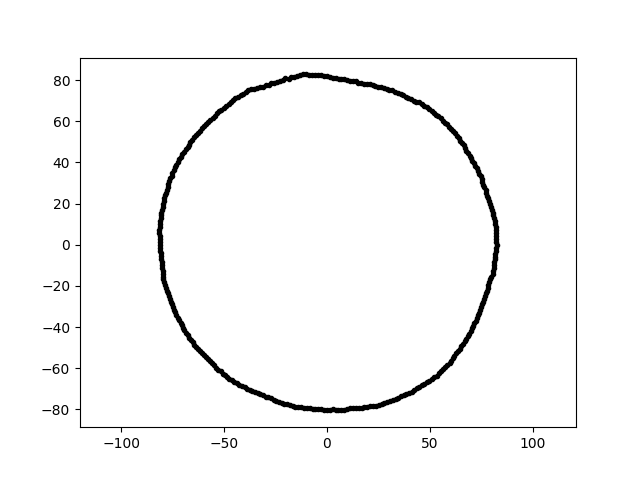

Values plotted in this chart, from the file beside it:
5.008038357951155786e-15, 8.178747311368383066e+01, 1.300000000000000000e+01
-1.474571080608676180e-14, -8.027191086906745454e+01, 1.300000000000000000e+01
7.834206720224720755e+01, -2.099169364022687745e+01, 1.300000000000000000e+01
-2.971929856132795678e+01, 7.742141969248568500e+01, 1.300000000000000000e+01
-6.545625852795497224e+01, 5.114003395279897290e+01, 1.300000000000000000e+01
6.939212034504585347e+01, 4.336100926762286178e+01, 1.300000000000000000e+01
7.794081284976891766e+01, -2.234916844696202531e+01, 1.300000000000000000e+01
-4.375370234141923476e+01, -6.737479327272357921e+01, 1.300000000000000000e+01
5.759525126179546106e+01, -5.964162861197374355e+01, 1.300000000000000000e+01
-6.620094200111292082e+01, -4.635439862576305359e+01, 1.300000000000000000e+01
-8.012958968012684124e+01, -9.838676484204274431e+00, 1.300000000000000000e+01
4.482117129271335187e+01, -6.901855131078133354e+01, 1.300000000000000000e+01
6.234431241476204377e+01, 5.419508396042417786e+01, 1.300000000000000000e+01
-1.016597239045920276e+01, 8.279520092512483131e+01, 1.300000000000000000e+01
-8.676994455382205373e+00, 8.255608761577484245e+01, 1.300000000000000000e+01
-2.558066934262558689e+01, 7.872920490572249719e+01, 1.300000000000000000e+01
-8.114563316799812753e+01, 9.963430937720826108e+00, 1.300000000000000000e+01
-1.933327349005650220e+01, -7.754152469675260306e+01, 1.300000000000000000e+01
2.395873547784745838e+01, -7.836549267328624069e+01, 1.300000000000000000e+01
-8.086466547543521699e+01, -4.237937540033549055e+00, 1.300000000000000000e+01
7.045422204618285278e+00, -8.052954429382340606e+01, 1.300000000000000000e+01
-3.881722099361675760e+01, -7.002812039940913280e+01, 1.300000000000000000e+01
-6.164794354835670731e+01, -5.172876669426388929e+01, 1.300000000000000000e+01
-7.387974641679087995e+01, 3.764361100154980022e+01, 1.300000000000000000e+01
5.222253582738575517e+01, -6.448946100028850026e+01, 1.300000000000000000e+01
-8.132516593160976015e+01, 2.839937373375894136e+00, 1.300000000000000000e+01
-5.875772401081140117e+01, 5.875772401081140828e+01, 1.300000000000000000e+01
4.610095632013707245e+01, 6.834747845134594968e+01, 1.300000000000000000e+01
7.041556641323175825e+00, 8.048536070318043301e+01, 1.300000000000000000e+01
1.546310930038447040e+01, -7.955080105068064711e+01, 1.300000000000000000e+01
-5.467993580178372071e+01, -5.863705221999125428e+01, 1.300000000000000000e+01
-2.468969962869798351e+01, -7.598708208504571360e+01, 1.300000000000000000e+01
-3.251970794770608819e+01, 7.661163090450087054e+01, 1.300000000000000000e+01
-2.016168937780377846e+01, 8.086411934436753768e+01, 1.300000000000000000e+01
1.401758943214080011e+00, -8.030671607231028020e+01, 1.300000000000000000e+01
3.463147289714373045e+01, -7.426743329536390092e+01, 1.300000000000000000e+01
3.823322651167184461e+01, 7.190624095608224309e+01, 1.300000000000000000e+01
-2.286668515731489038e+01, 7.974560810038251191e+01, 1.300000000000000000e+01
-5.876830947156123131e+01, -5.480233516903766144e+01, 1.300000000000000000e+01
-4.613284835094155056e+01, -6.588453541773336042e+01, 1.300000000000000000e+01
-3.820033507479872270e+01, 7.497237893161685918e+01, 1.300000000000000000e+01
6.993914397811953165e+01, -4.202367734495060603e+01, 1.300000000000000000e+01
6.035801118865962422e+01, 5.628475600269087664e+01, 1.300000000000000000e+01
-3.945167584939810723e+01, 7.419781087222771987e+01, 1.300000000000000000e+01
6.986447904955019794e+01, 4.197881412975075222e+01, 1.300000000000000000e+01
-7.031955166812262803e+01, 4.394053267741425373e+01, 1.300000000000000000e+01
4.366075682016874282e+01, -6.987181670338061679e+01, 1.300000000000000000e+01
-7.545970142249169044e+01, 3.359682365811067939e+01, 1.300000000000000000e+01
1.804190497709145546e+01, 7.814807613439889167e+01, 1.300000000000000000e+01
8.008698660737236708e+01, 1.702301450777618186e+01, 1.300000000000000000e+01
-2.878471290096476398e+00, 8.242863293080357323e+01, 1.300000000000000000e+01
8.224256551882571387e+01, 4.310150221381673141e+00, 1.300000000000000000e+01
-7.832434648220090878e+01, -2.098694538760118178e+01, 1.300000000000000000e+01
-2.205150166732763850e+01, -7.690272542302038516e+01, 1.300000000000000000e+01
1.121110829219082028e+01, 7.977118049662507815e+01, 1.300000000000000000e+01
8.227988781554675768e+01, 7.198557420045143651e+00, 1.300000000000000000e+01
-6.703573201881829391e+01, 4.870431020764217322e+01, 1.300000000000000000e+01
4.977565998497389899e+01, 6.605453182579786642e+01, 1.300000000000000000e+01
-3.391516112906347047e+01, 7.617469908876337570e+01, 1.300000000000000000e+01
-4.735344079171897391e+01, -6.517641977782415097e+01, 1.300000000000000000e+01
4.979292465387351285e+01, -6.607744281525815211e+01, 1.300000000000000000e+01
... 299 more rows
